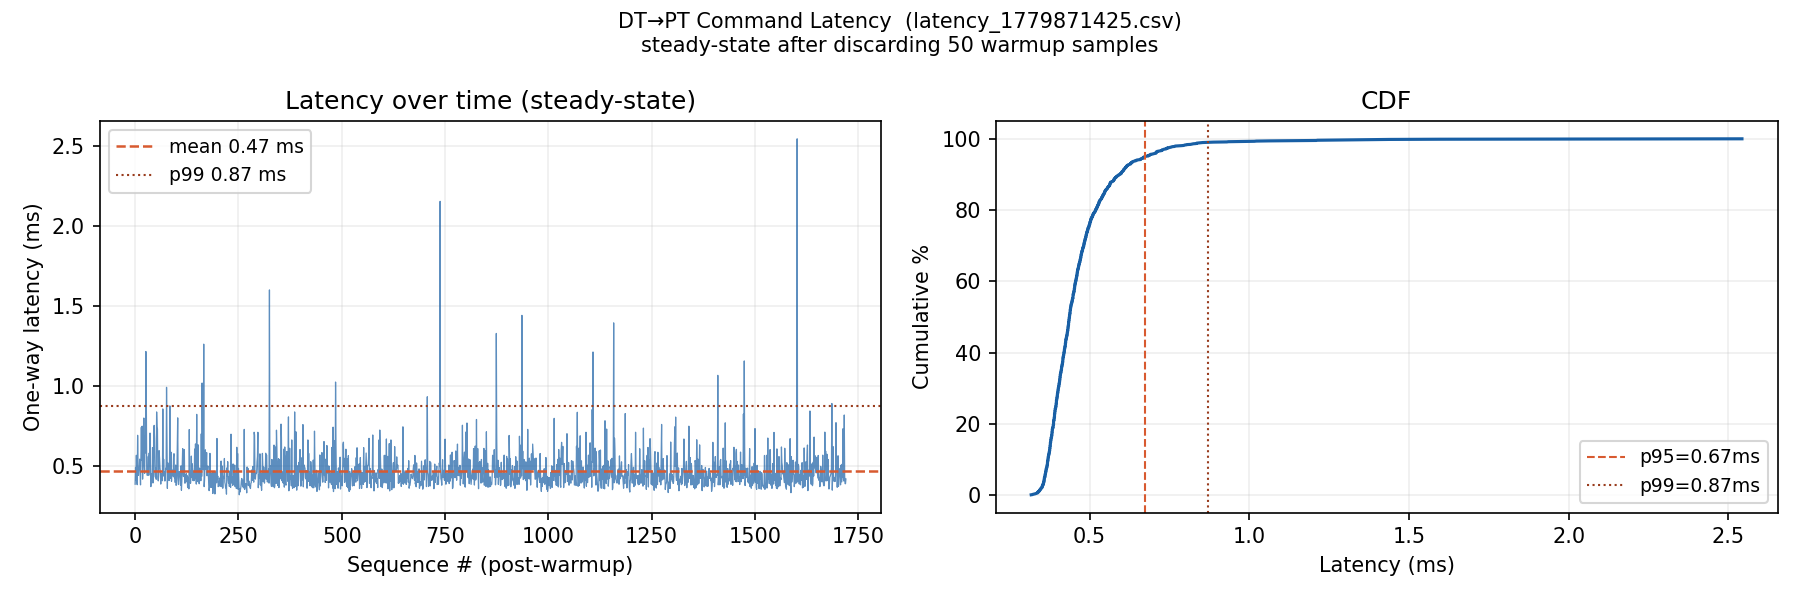

Source data for this figure (header and first rows):
seq, send_time_ns, recv_time_ns, one_way_ms, steering_angle, speed
0, 1779871425228770023, 1779871425229303381, 0.533, 0.0000, 0.0000
1, 1779871425301059215, 1779871425301484643, 0.425, 0.0000, 0.0000
2, 1779871425398662192, 1779871425399104429, 0.442, 0.0000, 0.0000
3, 1779871425503534366, 1779871425504067071, 0.533, 0.0000, 0.0000
4, 1779871425637974549, 1779871425638771127, 0.797, 0.0000, 0.0000
5, 1779871425726095804, 1779871425726517828, 0.422, 0.0000, 0.0000
6, 1779871425803593568, 1779871425804211676, 0.618, 0.0000, 0.0000
7, 1779871425982766741, 1779871425983305137, 0.538, 0.0000, 0.0000
8, 1779871426024468851, 1779871426025359815, 0.891, 0.0000, 0.0000
9, 1779871426141247788, 1779871426141897126, 0.649, 0.0000, 0.0000
10, 1779871426206857230, 1779871426207424055, 0.567, 0.0000, 0.0000
11, 1779871426310367807, 1779871426311421315, 1.054, 0.0000, 0.0000
12, 1779871426579970290, 1779871426580936642, 0.966, 0.0000, 0.0000
13, 1779871426626322475, 1779871426626965402, 0.643, 0.0000, 0.0000
14, 1779871426822026277, 1779871426823373978, 1.348, 0.0000, 0.0000
15, 1779871427060540302, 1779871427061064781, 0.524, 0.0000, 0.0000
16, 1779871427092566305, 1779871427093144387, 0.578, 0.0000, 0.0000
17, 1779871427130767081, 1779871427131199811, 0.433, 0.0000, 0.0000
18, 1779871427226160030, 1779871427226972751, 0.813, 0.0000, 0.0000
19, 1779871427391575571, 1779871427392725115, 1.150, 0.0000, 0.0000
20, 1779871427433067941, 1779871427433521389, 0.453, 0.0000, 0.0000
21, 1779871427601495318, 1779871427602476062, 0.981, 0.0000, 0.0000
22, 1779871427658274161, 1779871427658612733, 0.339, 0.0000, 0.0000
23, 1779871427735966831, 1779871427736398545, 0.432, 0.0000, 0.0000
24, 1779871427833590413, 1779871427834179671, 0.589, 0.0000, 0.0000
25, 1779871428122895227, 1779871428123335744, 0.441, 0.0000, 0.0000
26, 1779871428244480297, 1779871428244925628, 0.445, 0.0000, 0.0000
27, 1779871428397156888, 1779871428397838987, 0.682, 0.0000, 0.0000
28, 1779871428443763893, 1779871428444157655, 0.394, 0.0000, 0.0000
29, 1779871428581143709, 1779871428581567589, 0.424, 0.0000, 0.0000
30, 1779871428643734628, 1779871428644125267, 0.391, 0.0000, 0.0000
31, 1779871428797533049, 1779871428799018661, 1.486, 0.0000, 0.0000
32, 1779871429060282114, 1779871429060720045, 0.438, 0.0000, 0.0000
33, 1779871429164353760, 1779871429165195379, 0.842, 0.0000, 0.0000
34, 1779871429284143175, 1779871429284566602, 0.423, 0.0000, 0.0000
35, 1779871429358961564, 1779871429359435835, 0.474, 0.0000, 0.0000
36, 1779871429461164044, 1779871429461558835, 0.395, 0.0000, 0.0000
37, 1779871429561822287, 1779871429562214208, 0.392, 0.0000, 0.0000
38, 1779871429665086241, 1779871429665531583, 0.445, 0.0000, 0.0000
39, 1779871429861858896, 1779871429862326563, 0.468, 0.0000, 0.0000
40, 1779871429883825331, 1779871429884266236, 0.441, 0.0000, 0.0000
41, 1779871430124100534, 1779871430124713119, 0.613, 0.0000, 0.0000
42, 1779871430302081007, 1779871430302671871, 0.591, 0.0000, 0.0000
43, 1779871430506665078, 1779871430507202822, 0.538, 0.0000, 0.0000
44, 1779871430532516910, 1779871430533257376, 0.740, 0.0000, 0.0000
45, 1779871430588535211, 1779871430589053696, 0.518, 0.0000, 0.0000
46, 1779871430680093201, 1779871430680500566, 0.407, 0.0000, 0.0000
47, 1779871430725832867, 1779871430726198638, 0.366, 0.0000, 0.0000
48, 1779871430835129621, 1779871430835994019, 0.864, 0.0000, 0.0000
49, 1779871430885275585, 1779871430885801032, 0.525, 0.0000, 0.0000
50, 1779871431025641740, 1779871431026025211, 0.383, 0.0000, 0.0000
51, 1779871431902653245, 1779871431903141089, 0.488, 0.0000, 0.0000
52, 1779871432045631909, 1779871432046040900, 0.409, 0.0000, 0.0000
53, 1779871432123654172, 1779871432124218671, 0.564, 0.0000, 0.0000
54, 1779871432201011862, 1779871432201417201, 0.405, 0.0000, 0.0000
55, 1779871432312279828, 1779871432312660215, 0.380, 0.0000, 0.0000
56, 1779871432409087521, 1779871432409776686, 0.689, 0.0000, 0.0000
57, 1779871432503826039, 1779871432504316973, 0.491, 0.0000, 0.0000
58, 1779871432614551505, 1779871432614990342, 0.439, 0.0000, 0.0000
59, 1779871432708070984, 1779871432708549104, 0.478, 0.0000, 0.0000
... 1,711 more rows
